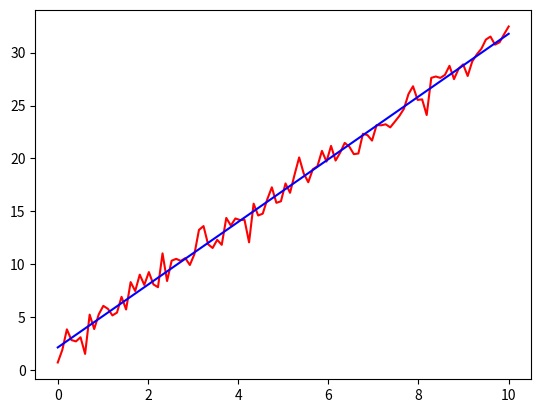

The script that saved this image:

import numpy as np
import scipy as sp
import matplotlib.pyplot as ptl

x = np.linspace(0, 10, 100)
y = 3 * x + 2 + np.random.normal(0, 1, 100)

def lineare(x,a,b):

    return a*x+b

def fit_line(x,y):

   fit,_=sp.optimize.curve_fit(lineare,x,y)

   a,b=fit

   
   
   stringa= f'La stringa è: {float(a)} * x + {float(b)}'
   return float(a),float(b),stringa

a,b,stringa=fit_line(x,y)

pred=a*x+b
ptl.plot(x,y,'r-')
ptl.plot(x,pred,'b-')
ptl.show()